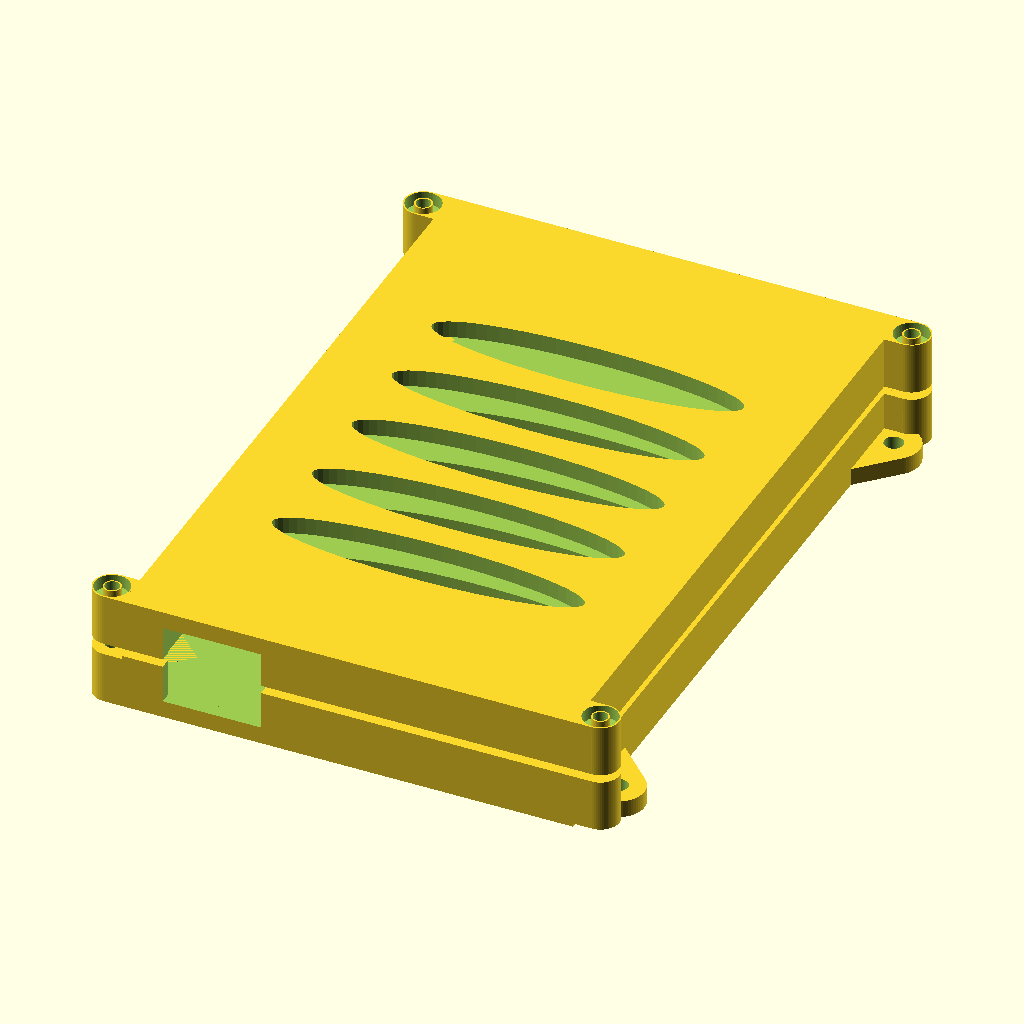
Cell 1 — every parameter at its default value.
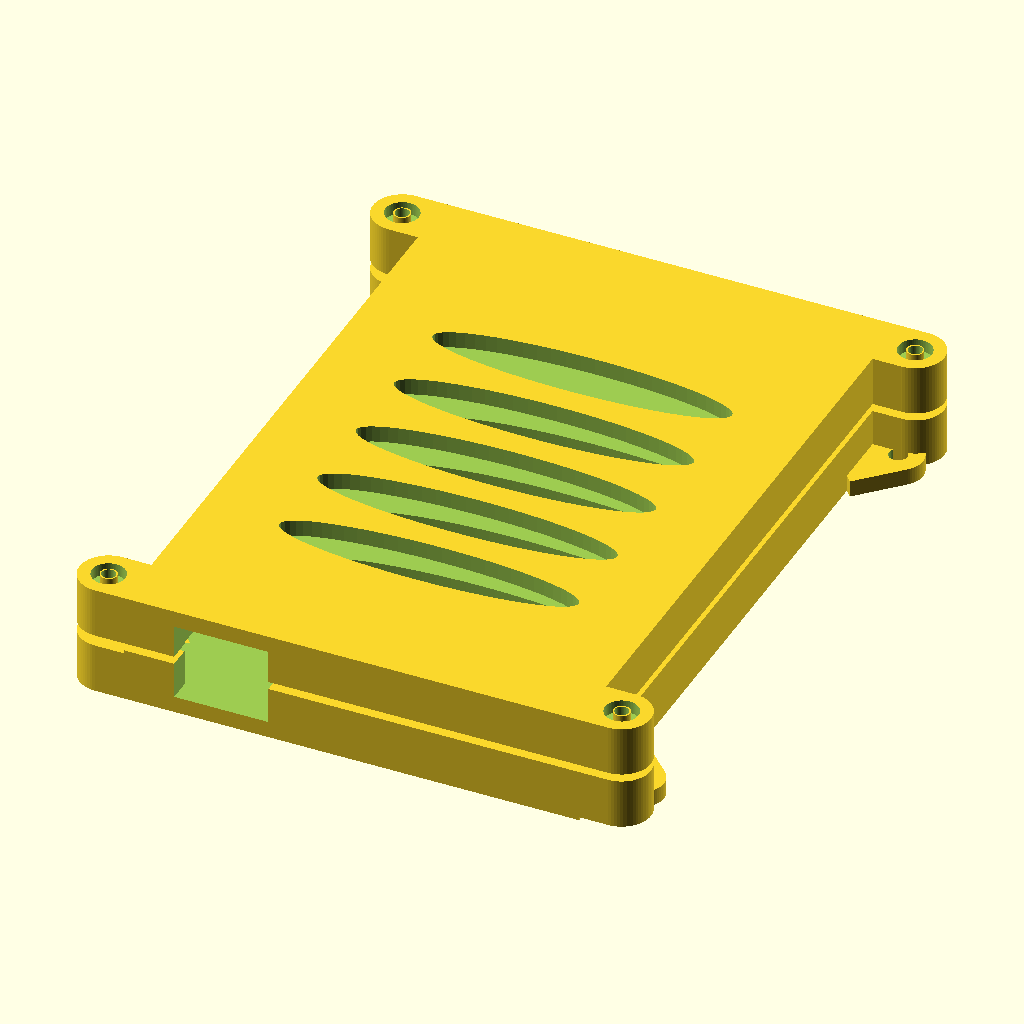
Cell 2: wall_width = 4 (everything else at default).
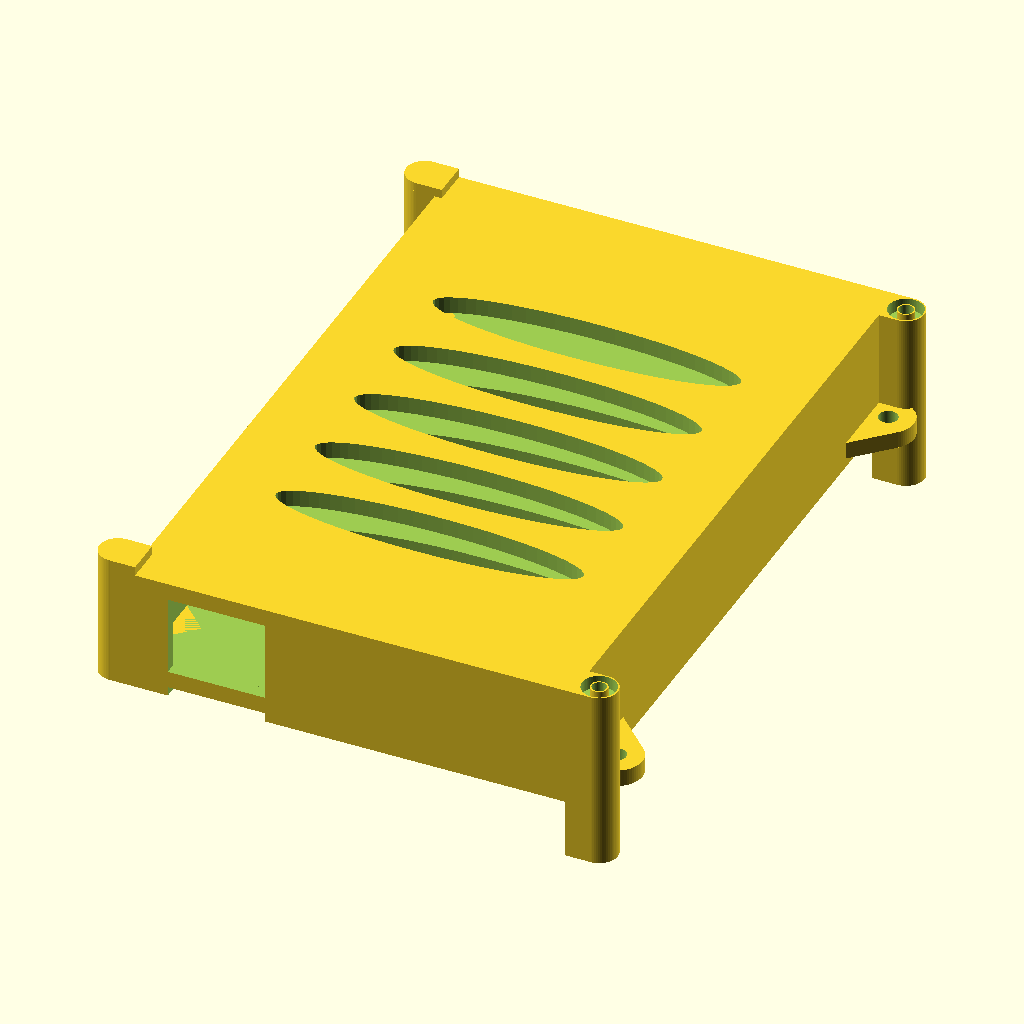
Cell 3 — case_height set to 25.2, the other parameters unchanged.
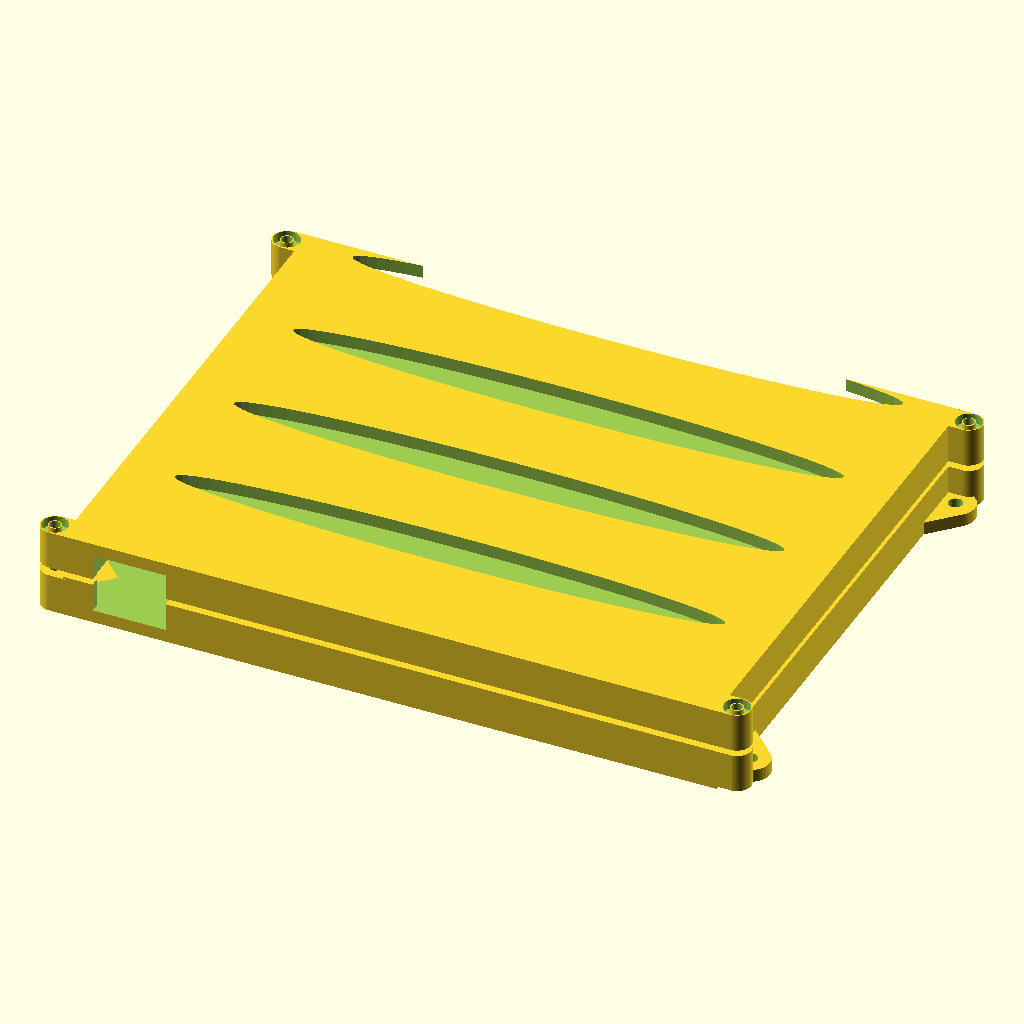
Cell 4: case_width = 148 (everything else at default).
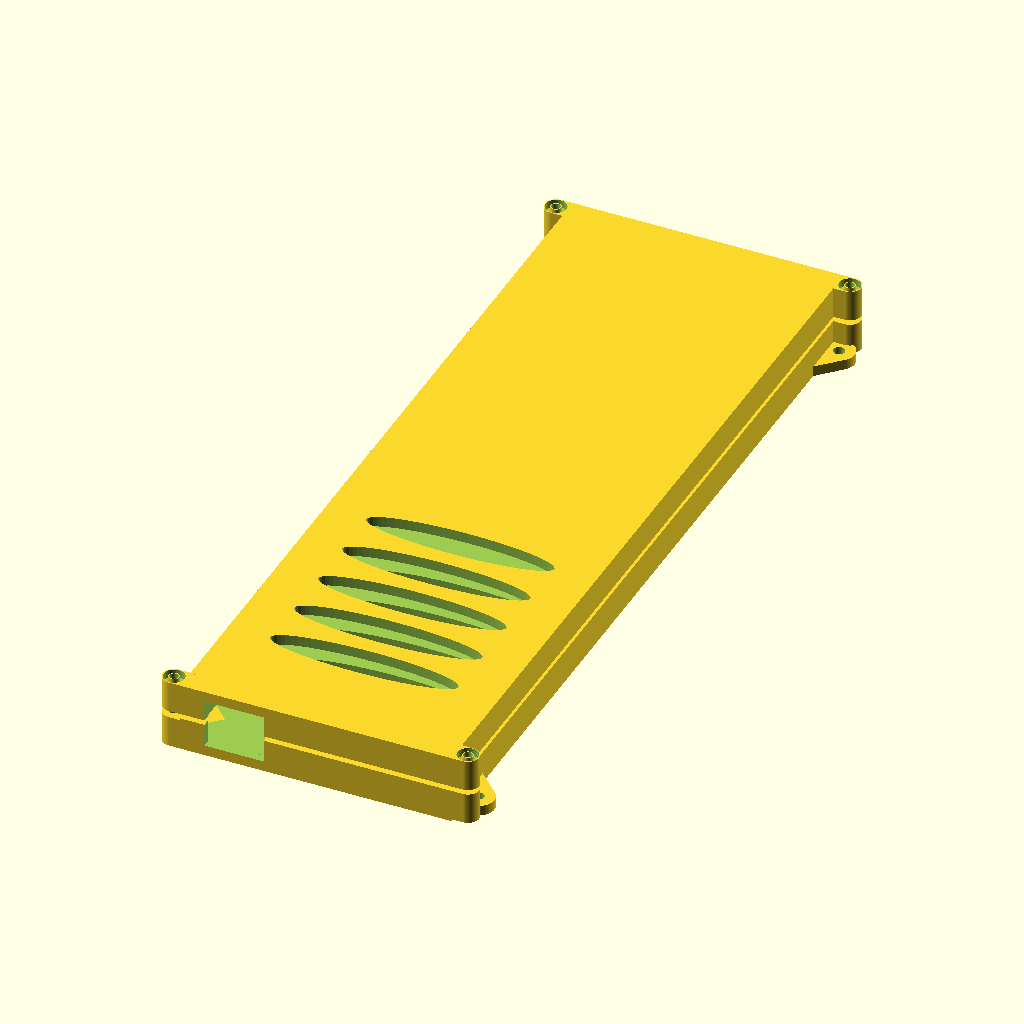
Cell 5: the same model with case_length = 240.
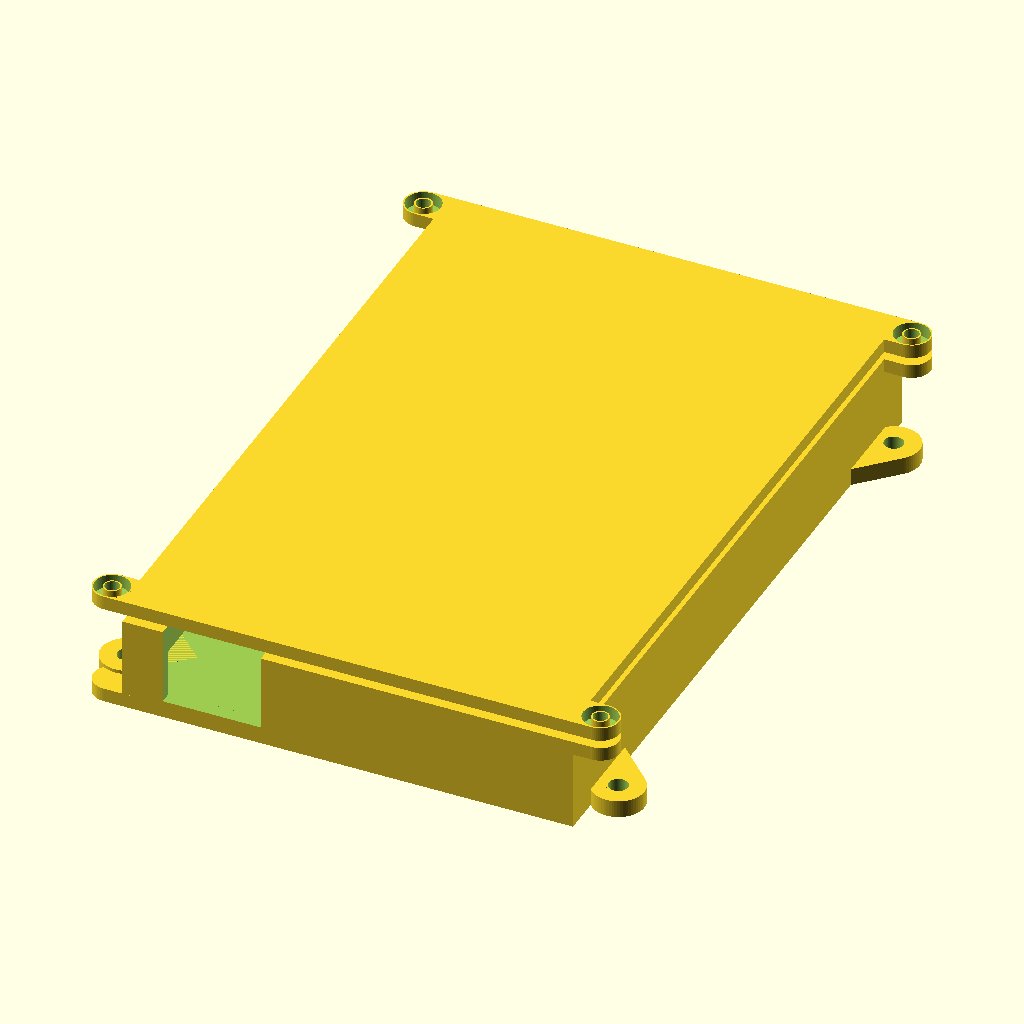
Cell 6: the same model with bottom_case_height = 13.2.
All cells are drawn from the same view direction (rotation 55°, 0°, 25°, orthographic, colour scheme Cornfield), but the view is re-fitted for each cell, so position and scale can differ between cells as well as the parameter.
Source of the model, inputs/thingiverse/files/thing-2195933/files/2017-01-08---holder.scad:
wall_width = 2;

case_height = 12.6;
case_width = 74;
case_length = 120; // 115.2 USB2

bottom_case_height = 6.6;
bottom_wall_width = 3;

top_case_height = case_height - bottom_case_height;

clearance = 0.4;

screw_diameter = 2.5;
screw_head_diameter = 6;
screw_head_height = 2.2;

usb2_hole_offset = 7;
usb3_hole_offset = 5;
usb2_hole_width = 13;
usb3_hole_width = 17;

// 0: closed, 1: expanded, 2: bottom, 3: top
view = 0;

// 2: USB 2.0, 3: USB 3.0
usb_type = 3;

////////////////////////////////////////////////////////////////////

if (view != 3) {
    bottom();
}

if (view == 3) {
    top();
}

if (view == 1) {
    translate([case_width+20,0,0]) {
        top();
    }
}

if (view == 0) {
    translate([case_width+2*wall_width,0,20]) {
        rotate(180, [0,1,0]) {
            top ();
        }
    }
}

////////////////////////////////////////////////////////////////////

module top () {
    difference() {

        // outer box
        union() {

            cube ([case_width+2*wall_width, case_length+wall_width, top_case_height+bottom_wall_width]);
            
            // Screw holders
            translate([-screw_diameter/2-wall_width,screw_diameter/2+wall_width,0]) {
                translate([0,-screw_diameter/2-wall_width,0]) {
                    cube([screw_diameter+wall_width, screw_diameter+2*wall_width, top_case_height+bottom_wall_width]);
                }
                cylinder(h=top_case_height+bottom_wall_width, d=screw_diameter+2*wall_width, $fn=64);
            }
            translate([-screw_diameter/2-wall_width,case_length-screw_diameter/2,0]) {
                translate([0,-screw_diameter/2-wall_width,0]) {
                    cube([screw_diameter+wall_width, screw_diameter+2*wall_width, top_case_height+bottom_wall_width]);
                }
                cylinder(h=top_case_height+bottom_wall_width, d=screw_diameter+2*wall_width, $fn=64);
            }
            
            translate([case_width+screw_diameter/2+3*wall_width,screw_diameter/2+wall_width,top_case_height+bottom_wall_width]) {
                    rotate(180, [0,1,0]) {

                        translate([0,-screw_diameter/2-wall_width,0]) {
                            cube([screw_diameter+wall_width, screw_diameter+2*wall_width, top_case_height+bottom_wall_width]);
                        }
                        cylinder(h=top_case_height+bottom_wall_width, d=screw_diameter+2*wall_width, $fn=64);
                }
            }
            translate([case_width+screw_diameter/2+3*wall_width,case_length-screw_diameter/2,top_case_height+bottom_wall_width]) {
                rotate(180, [0,1,0]) {
                    translate([0,-screw_diameter/2-wall_width,0]) {
                        cube([screw_diameter+wall_width, screw_diameter+2*wall_width, top_case_height+bottom_wall_width]);
                    }
                    cylinder(h=top_case_height+bottom_wall_width, d=screw_diameter+2*wall_width, $fn=64);
                }
            }

        }
        
        // HDD (inner) box
        translate ([wall_width,wall_width,bottom_wall_width]) {
            cube ([case_width, case_length+clearance, top_case_height+clearance]);
        }
        
        // USB cable hole
        if (usb_type == 3) {
            translate([case_width-usb3_hole_offset+wall_width-usb3_hole_width,-clearance,bottom_wall_width]) {
                cube ([usb3_hole_width, wall_width+2*clearance, top_case_height+clearance]);
            }
        } else {
            translate([case_width-usb2_hole_offset+wall_width-usb2_hole_width,-clearance,bottom_wall_width]) {
                cube ([usb2_hole_width, wall_width+2*clearance, top_case_height+clearance]);
            }
        }
        
        // Ventilation holes
        offet = 30;
        holes = 5;
        step = case_width / holes;
        for (y =[offet:step:(holes-1)*step+offet]) {
            translate([case_width/2+wall_width,y,-clearance]) {
                linear_extrude(height = top_case_height+2*clearance) {
                    resize([case_width-20,10])circle(d=20,$fn=64);
                }
            }
        }
        
        // Screw holes
        translate([-screw_diameter/2-wall_width,screw_diameter/2+wall_width,-clearance]) {
            cylinder(d=screw_diameter, h=top_case_height+bottom_wall_width+2*clearance, $fn=64);
            cylinder(d=screw_head_diameter, h=screw_head_height+clearance, $fn=64);
        }
        translate([-screw_diameter/2-wall_width,case_length-screw_diameter/2,-clearance]) {
            cylinder(d=screw_diameter, h=top_case_height+bottom_wall_width+2*clearance, $fn=64);
            cylinder(d=screw_head_diameter, h=screw_head_height+clearance, $fn=64);
        }
        translate([case_width+screw_diameter/2+3*wall_width,screw_diameter/2+wall_width,-clearance]) {
            cylinder(d=screw_diameter, h=top_case_height+bottom_wall_width+2*clearance, $fn=64);
            cylinder(d=screw_head_diameter, h=screw_head_height+clearance, $fn=64);
        }
        translate([case_width+screw_diameter/2+3*wall_width,case_length-screw_diameter/2,-clearance]) {
            cylinder(d=screw_diameter, h=top_case_height+bottom_wall_width+2*clearance, $fn=64);
            cylinder(d=screw_head_diameter, h=screw_head_height+clearance, $fn=64);
        }
    }

    // Screw holes support
    translate([-screw_diameter/2-wall_width,screw_diameter/2+wall_width,0]) {
        difference() {
            cylinder(d=screw_diameter+0.5, h=screw_head_height, $fn=64);
            translate([0,0,-clearance]) {
                cylinder(d=screw_diameter, h=screw_head_height+2*clearance, $fn=64);
            }
        }
    }
    translate([-screw_diameter/2-wall_width,case_length-screw_diameter/2,0]) {
        difference() {
            cylinder(d=screw_diameter+0.5, h=screw_head_height, $fn=64);
            translate([0,0,-clearance]) {
                cylinder(d=screw_diameter, h=screw_head_height+2*clearance, $fn=64);
            }
        }
    }
    translate([case_width+screw_diameter/2+3*wall_width,screw_diameter/2+wall_width,0]) {
        difference() {
            cylinder(d=screw_diameter+0.5, h=screw_head_height, $fn=64);
            translate([0,0,-clearance]) {
                cylinder(d=screw_diameter, h=screw_head_height+2*clearance, $fn=64);
            }
        }
    }
    translate([case_width+screw_diameter/2+3*wall_width,case_length-screw_diameter/2,0]) {
        difference() {
            cylinder(d=screw_diameter+0.5, h=screw_head_height, $fn=64);
            translate([0,0,-clearance]) {
                cylinder(d=screw_diameter, h=screw_head_height+2*clearance, $fn=64);
            }
        }
    }
}
module bottom() {
    difference() {

        // outer box
        union() {

            cube ([case_width+2*wall_width, case_length+wall_width, bottom_case_height+bottom_wall_width]);
            
            // Screw holders
            translate([-screw_diameter/2-wall_width,screw_diameter/2+wall_width,0]) {
                ear();
            }
            translate([-screw_diameter/2-wall_width,case_length-screw_diameter/2,0]) {
                ear();
            }
            
            translate([case_width+screw_diameter/2+3*wall_width,screw_diameter/2+wall_width,bottom_case_height+bottom_wall_width]) {
                    rotate(180, [0,1,0]) {
                        ear();
                }
            }
            translate([case_width+screw_diameter/2+3*wall_width,case_length-screw_diameter/2,bottom_case_height+bottom_wall_width]) {
                rotate(180, [0,1,0]) {
                    ear();
                }
            }
        }
        
        // HDD (inner) box
        translate ([wall_width,wall_width,bottom_wall_width]) {
            cube ([case_width, case_length+clearance, bottom_case_height+clearance]);
        }
        
        // USB cable hole
        if (usb_type == 3) {
            translate([usb3_hole_offset+wall_width,-clearance,bottom_wall_width]) {
                cube ([usb3_hole_width, wall_width+2*clearance, bottom_case_height+clearance]);
            }
        } else {
            translate([usb2_hole_offset+wall_width,-clearance,bottom_wall_width]) {
                cube ([usb2_hole_width, wall_width+2*clearance, bottom_case_height+clearance]);
            }
        }
        
        // Ventilation holes
        offet = 30;
        holes = 5;
        step = case_width / holes;
        for (y =[offet:step:(holes-1)*step+offet]) {
            translate([case_width/2+wall_width,y,-clearance]) {
                linear_extrude(height = bottom_case_height+2*clearance) {
                    resize([case_width-20,10])circle(d=20,$fn=64);
                }
            }
        }
        
        // Screw holes
        translate([-screw_diameter/2-wall_width,screw_diameter/2+wall_width,bottom_wall_width]) {
            cylinder(d=screw_diameter, h=bottom_case_height+clearance, $fn=64);
        }
        translate([-screw_diameter/2-wall_width,case_length-screw_diameter/2,bottom_wall_width]) {
            cylinder(d=screw_diameter, h=bottom_case_height+clearance, $fn=64);
        }
        translate([case_width+screw_diameter/2+3*wall_width,screw_diameter/2+wall_width,bottom_wall_width]) {
            cylinder(d=screw_diameter, h=bottom_case_height+clearance, $fn=64);
        }
        translate([case_width+screw_diameter/2+3*wall_width,case_length-screw_diameter/2,bottom_wall_width]) {
            cylinder(d=screw_diameter, h=bottom_case_height+clearance, $fn=64);
        }
    }

    // Hanger
    translate([-screw_diameter/2-wall_width-0.2,screw_diameter/2+wall_width+6.,0]) {
        hanger(315);
    }
    translate([-screw_diameter/2-wall_width-0.2,case_length-screw_diameter/2-6.2,0]) {
        hanger(225);
    }
    translate([case_width+screw_diameter/2+3*wall_width+0.2,screw_diameter/2+wall_width+6.2,0]) {
        hanger(45);
    }
    translate([case_width+screw_diameter/2+3*wall_width-0.2,case_length-screw_diameter/2-6.2,0]) {
        hanger(135);
    }
 }

module hanger(rotation) {
    difference() {
        union() {
            rotate(rotation, [0,0,1]) {
                cylinder(d=9, h=bottom_wall_width, $fn=64);
                translate([-4.5,0,0]) {
                    cube ([9, 10, bottom_wall_width]);
                }
            }
        }
        translate([0,0,-clearance]) {
            cylinder(d=screw_diameter+2*clearance, h=bottom_wall_width+2*clearance, $fn=64);
        }
    }
}

module ear() {
    translate([0,-screw_diameter/2-wall_width,0]) {
        cube([screw_diameter+wall_width, screw_diameter+2*wall_width, top_case_height+bottom_wall_width]);
    }
    cylinder(h=top_case_height+bottom_wall_width, d=screw_diameter+2*wall_width, $fn=64);
}
Parameter table extracted from the source (name, type, default, range or options):
wall_width: number, default 2
case_height: number, default 12.6
case_width: number, default 74
case_length: number, default 120
bottom_case_height: number, default 6.6
bottom_wall_width: number, default 3
clearance: number, default 0.4
screw_diameter: number, default 2.5
screw_head_diameter: number, default 6
screw_head_height: number, default 2.2
usb2_hole_offset: number, default 7
usb3_hole_offset: number, default 5
usb2_hole_width: number, default 13
usb3_hole_width: number, default 17
view: number, default 0
usb_type: number, default 3
